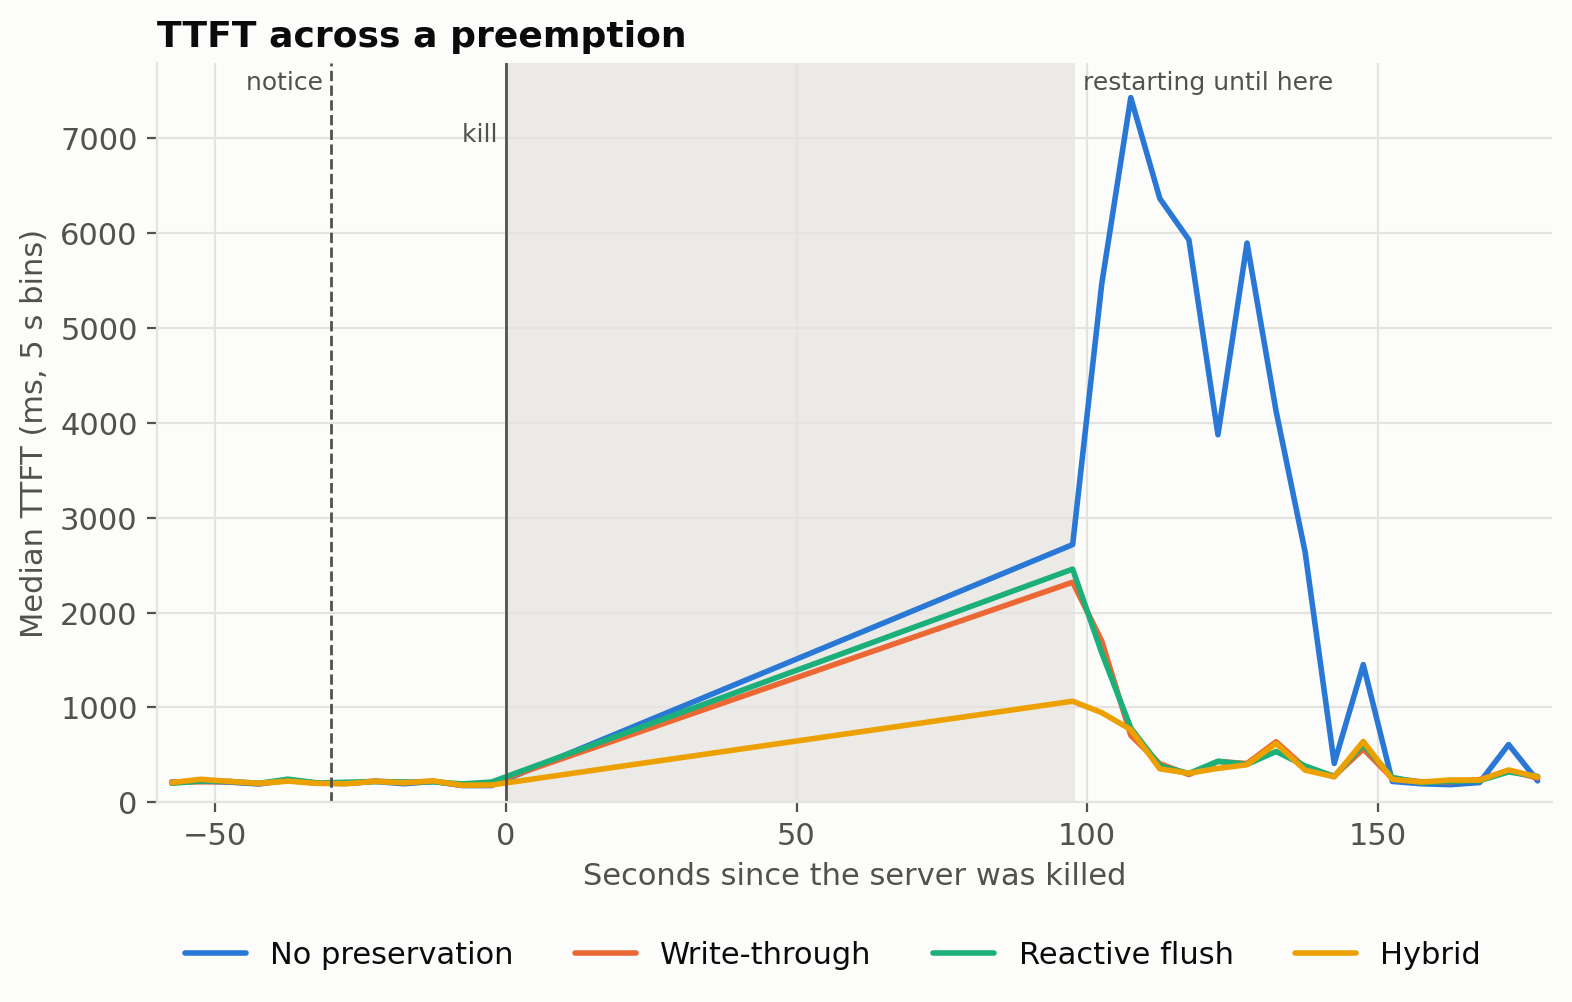

The data file committed next to this chart (first rows):
strategy, seconds_since_kill, median_ttft_ms, requests
No preservation, -57.5, 214.0, 16
No preservation, -52.5, 224.4, 25
No preservation, -47.5, 212.9, 21
No preservation, -42.5, 194.4, 17
No preservation, -37.5, 237.2, 20
No preservation, -32.5, 202.9, 19
No preservation, -27.5, 199.4, 17
No preservation, -22.5, 220.6, 24
No preservation, -17.5, 196.3, 17
No preservation, -12.5, 221.3, 17
No preservation, -7.5, 177.5, 11
No preservation, -2.5, 177.3, 10
No preservation, 97.5, 2716, 6
No preservation, 102.5, 5461, 21
No preservation, 107.5, 7427, 14
No preservation, 112.5, 6363, 15
No preservation, 117.5, 5928, 18
No preservation, 122.5, 3874, 30
No preservation, 127.5, 5894, 24
No preservation, 132.5, 4123, 20
No preservation, 137.5, 2636, 24
No preservation, 142.5, 410.1, 18
No preservation, 147.5, 1452, 16
No preservation, 152.5, 221.1, 14
No preservation, 157.5, 196.4, 16
No preservation, 162.5, 186.9, 15
No preservation, 167.5, 209.2, 19
No preservation, 172.5, 609.6, 23
No preservation, 177.5, 226.9, 18
Write-through, -57.5, 215.6, 17
Write-through, -52.5, 216.6, 25
Write-through, -47.5, 219.9, 21
Write-through, -42.5, 196.9, 17
Write-through, -37.5, 229.2, 21
Write-through, -32.5, 204.4, 21
Write-through, -27.5, 200.6, 17
Write-through, -22.5, 224.3, 23
Write-through, -17.5, 208.3, 18
Write-through, -12.5, 223.0, 17
Write-through, -7.5, 179.3, 11
Write-through, -2.5, 203.7, 8
Write-through, 97.5, 2320, 10
Write-through, 102.5, 1702, 21
Write-through, 107.5, 706.0, 14
Write-through, 112.5, 406.9, 15
Write-through, 117.5, 293.4, 18
Write-through, 122.5, 431.4, 30
Write-through, 127.5, 409.6, 24
Write-through, 132.5, 639.3, 20
Write-through, 137.5, 364.8, 24
Write-through, 142.5, 276.8, 18
Write-through, 147.5, 562.1, 16
Write-through, 152.5, 252.7, 14
Write-through, 157.5, 217.0, 16
Write-through, 162.5, 217.6, 15
Write-through, 167.5, 240.1, 19
Write-through, 172.5, 333.5, 23
Write-through, 177.5, 258.1, 18
Reactive flush, -57.5, 201.3, 17
Reactive flush, -52.5, 225.3, 25
... 56 more rows
